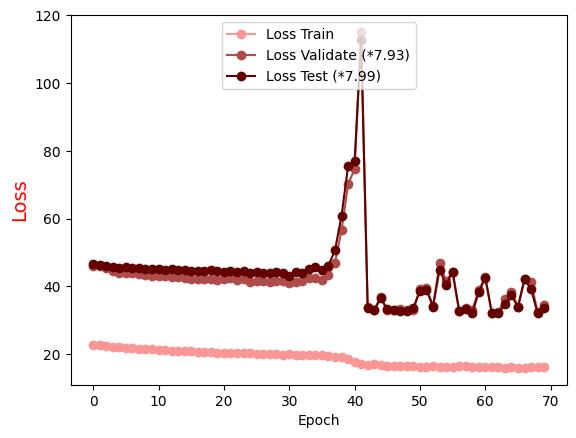

Values plotted in this chart, from the file beside it:
Epoch, Loss Train, Loss Validate (*7.93), Loss Test (*7.99)
0.0, 22.83, 46.1, 46.51
1.0, 22.59, 45.99, 46.44
2.0, 22.4, 45.35, 46.12
3.0, 22.21, 44.46, 45.78
4.0, 22.02, 44.08, 45.49
5.0, 21.86, 44.08, 45.65
6.0, 21.73, 43.85, 45.54
7.0, 21.58, 43.69, 45.4
8.0, 21.45, 43.41, 45.26
9.0, 21.4, 43.18, 45.05
10.0, 21.25, 43.11, 45.04
11.0, 21.14, 42.93, 44.82
12.0, 21, 42.77, 45.03
13.0, 20.93, 42.78, 44.95
14.0, 20.88, 42.45, 44.95
15.0, 20.82, 42.23, 44.45
16.0, 20.68, 42.26, 44.63
17.0, 20.66, 42.24, 44.44
18.0, 20.61, 42.16, 44.78
19.0, 20.42, 41.93, 44.43
20.0, 20.33, 42.23, 44.38
21.0, 20.32, 42.34, 44.68
22.0, 20.3, 41.87, 44.22
23.0, 20.26, 42.12, 44.59
24.0, 20.2, 41.18, 43.89
25.0, 20.17, 41.68, 44.1
26.0, 20.03, 41.55, 43.97
27.0, 19.96, 41.42, 43.97
28.0, 20.11, 41.48, 44.32
29.0, 19.83, 41.71, 44.09
30.0, 20.04, 40.92, 43.15
31.0, 19.74, 41.42, 44.16
32.0, 19.84, 41.48, 43.95
33.0, 19.6, 42.34, 45.16
34.0, 19.63, 42.54, 45.76
35.0, 19.69, 41.97, 44.97
36.0, 19.47, 43.23, 46.16
37.0, 19.22, 46.96, 50.64
38.0, 19.03, 56.61, 60.84
39.0, 18.54, 70.09, 75.44
40.0, 17.77, 74.67, 76.87
41.0, 16.97, 115.1, 112.9
42.0, 16.65, 34.02, 33.76
43.0, 16.99, 33.1, 32.9
44.0, 16.8, 36.89, 36.5
45.0, 16.4, 32.9, 33.19
46.0, 16.47, 33.01, 32.89
47.0, 16.62, 33.37, 32.66
48.0, 16.57, 32.98, 32.79
49.0, 16.43, 32.96, 33.74
50.0, 16.2, 39.27, 38.69
51.0, 16.22, 39.42, 38.97
52.0, 16.37, 34.19, 33.99
53.0, 16.22, 46.82, 44.94
54.0, 16.28, 41.61, 40.54
55.0, 16.33, 44.27, 44.34
56.0, 16.49, 32.74, 32.68
57.0, 16.54, 33.59, 33.34
58.0, 16.19, 33.01, 32
59.0, 16.15, 38.91, 38.33
... 10 more rows
